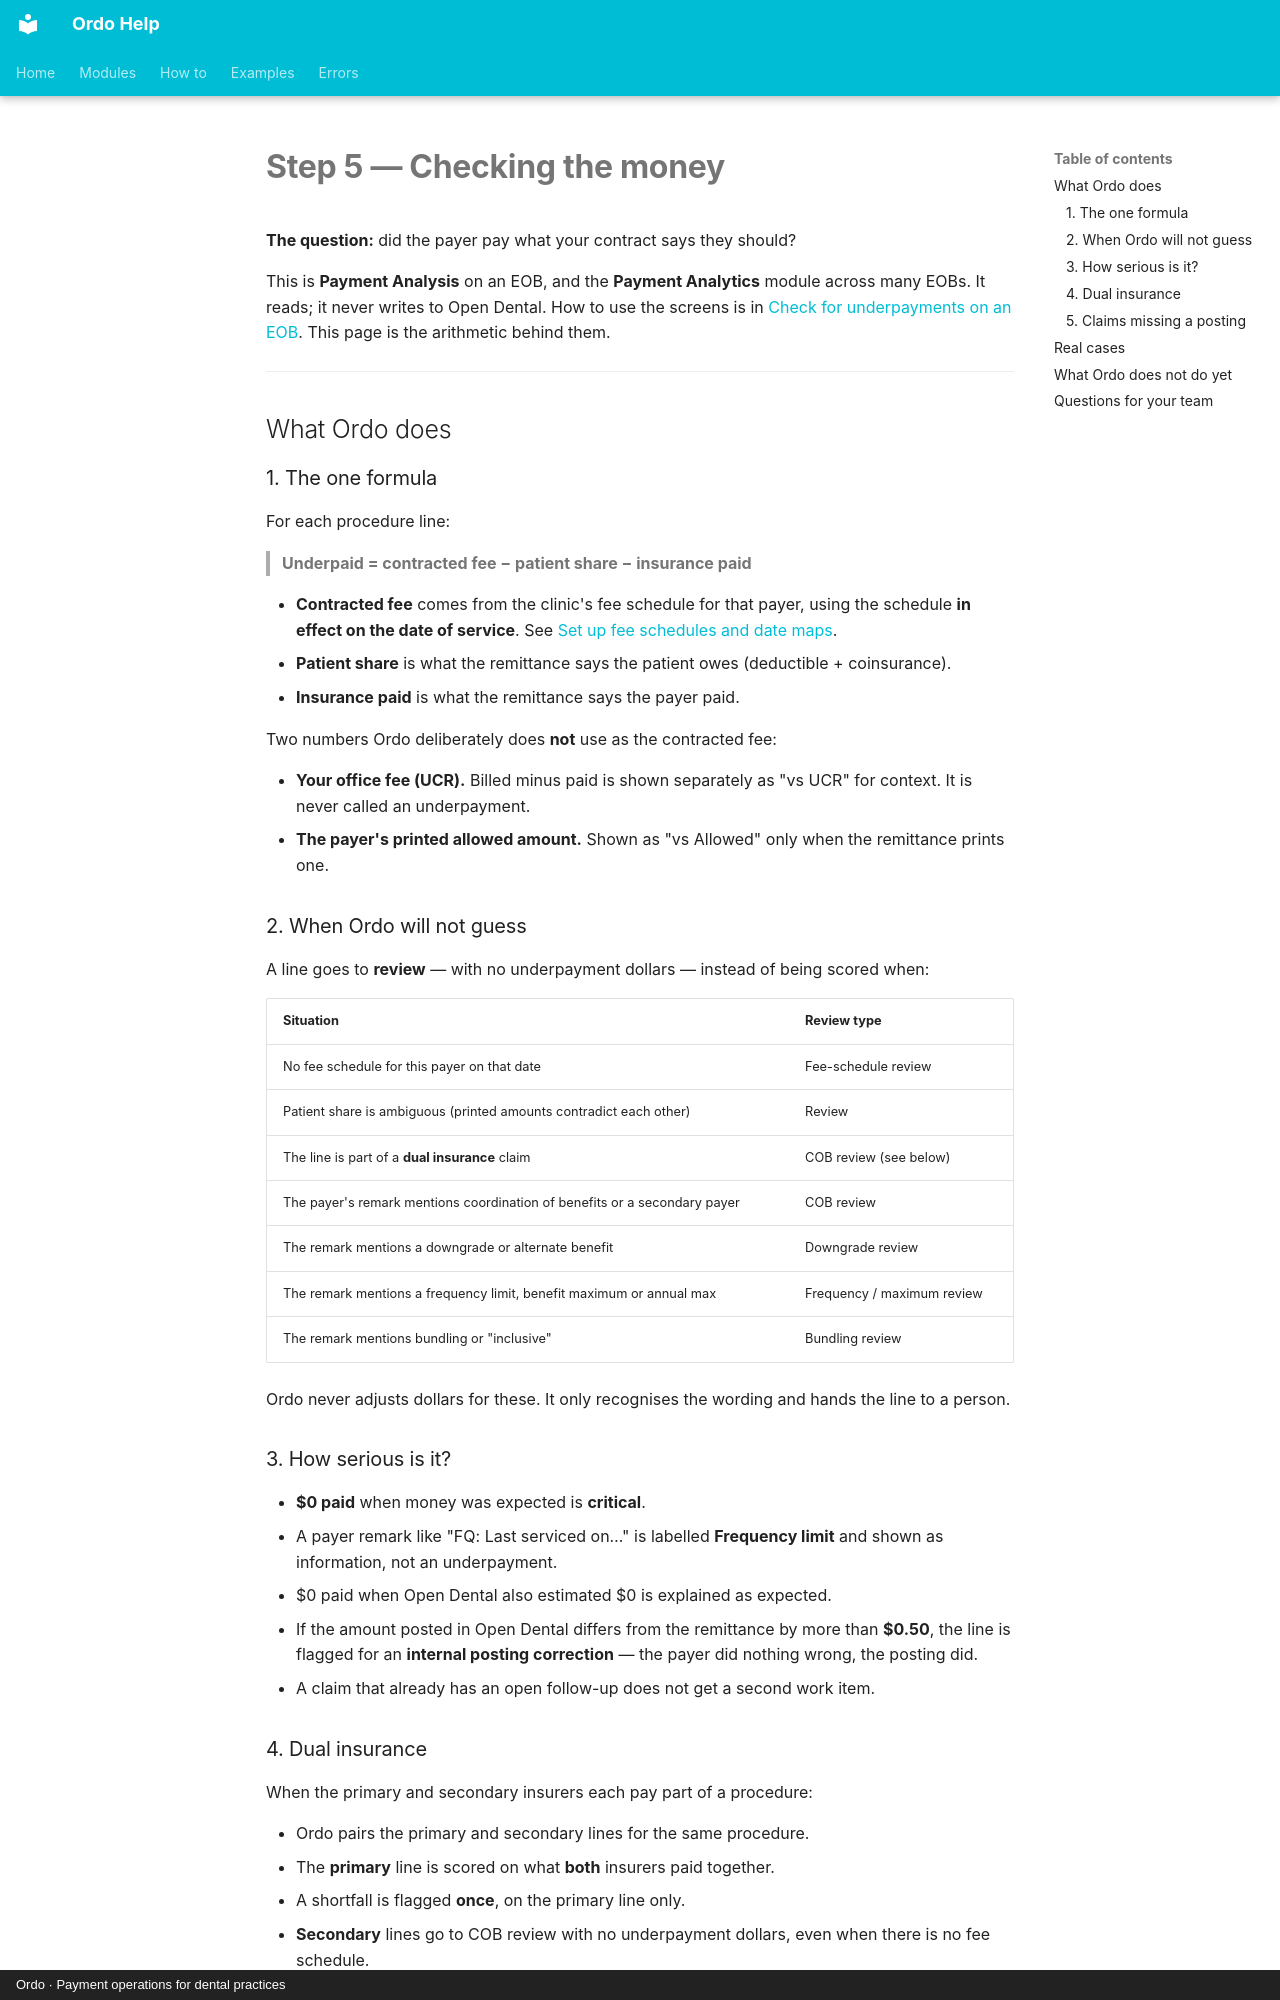

repository: tools772/ordo-documentation · page: code-book/checking-the-money/index.html · generator: mkdocs · copyright: Ordo · Payment operations for dental practices

---
search:
  exclude: true
---

# Step 5 — Checking the money

**The question:** did the payer pay what your contract says they should?

This is **Payment Analysis** on an EOB, and the **Payment Analytics** module across many EOBs. It reads; it never writes to Open Dental. How to use the screens is in [Check for underpayments on an EOB](../workflows/payment-analysis.md). This page is the arithmetic behind them.

---

## What Ordo does

### 1. The one formula

For each procedure line:

> **Underpaid = contracted fee − patient share − insurance paid**

- **Contracted fee** comes from the clinic's fee schedule for that payer, using the schedule **in effect on the date of service**. See [Set up fee schedules and date maps](../workflows/fee-schedules.md).
- **Patient share** is what the remittance says the patient owes (deductible + coinsurance).
- **Insurance paid** is what the remittance says the payer paid.

Two numbers Ordo deliberately does **not** use as the contracted fee:

- **Your office fee (UCR).** Billed minus paid is shown separately as "vs UCR" for context. It is never called an underpayment.
- **The payer's printed allowed amount.** Shown as "vs Allowed" only when the remittance prints one.

### 2. When Ordo will not guess

A line goes to **review** — with no underpayment dollars — instead of being scored when:

| Situation | Review type |
| --- | --- |
| No fee schedule for this payer on that date | Fee-schedule review |
| Patient share is ambiguous (printed amounts contradict each other) | Review |
| The line is part of a **dual insurance** claim | COB review (see below) |
| The payer's remark mentions coordination of benefits or a secondary payer | COB review |
| The remark mentions a downgrade or alternate benefit | Downgrade review |
| The remark mentions a frequency limit, benefit maximum or annual max | Frequency / maximum review |
| The remark mentions bundling or "inclusive" | Bundling review |

Ordo never adjusts dollars for these. It only recognises the wording and hands the line to a person.

### 3. How serious is it?

- **$0 paid** when money was expected is **critical**.
- A payer remark like "FQ: Last serviced on…" is labelled **Frequency limit** and shown as information, not an underpayment.
- $0 paid when Open Dental also estimated $0 is explained as expected.
- If the amount posted in Open Dental differs from the remittance by more than **$0.50**, the line is flagged for an **internal posting correction** — the payer did nothing wrong, the posting did.
- A claim that already has an open follow-up does not get a second work item.

### 4. Dual insurance

When the primary and secondary insurers each pay part of a procedure:

- Ordo pairs the primary and secondary lines for the same procedure.
- The **primary** line is scored on what **both** insurers paid together.
- A shortfall is flagged **once**, on the primary line only.
- **Secondary** lines go to COB review with no underpayment dollars, even when there is no fee schedule.
- Open Dental's "-1" amount (meaning "not known") is treated as unknown, not as minus one dollar.
